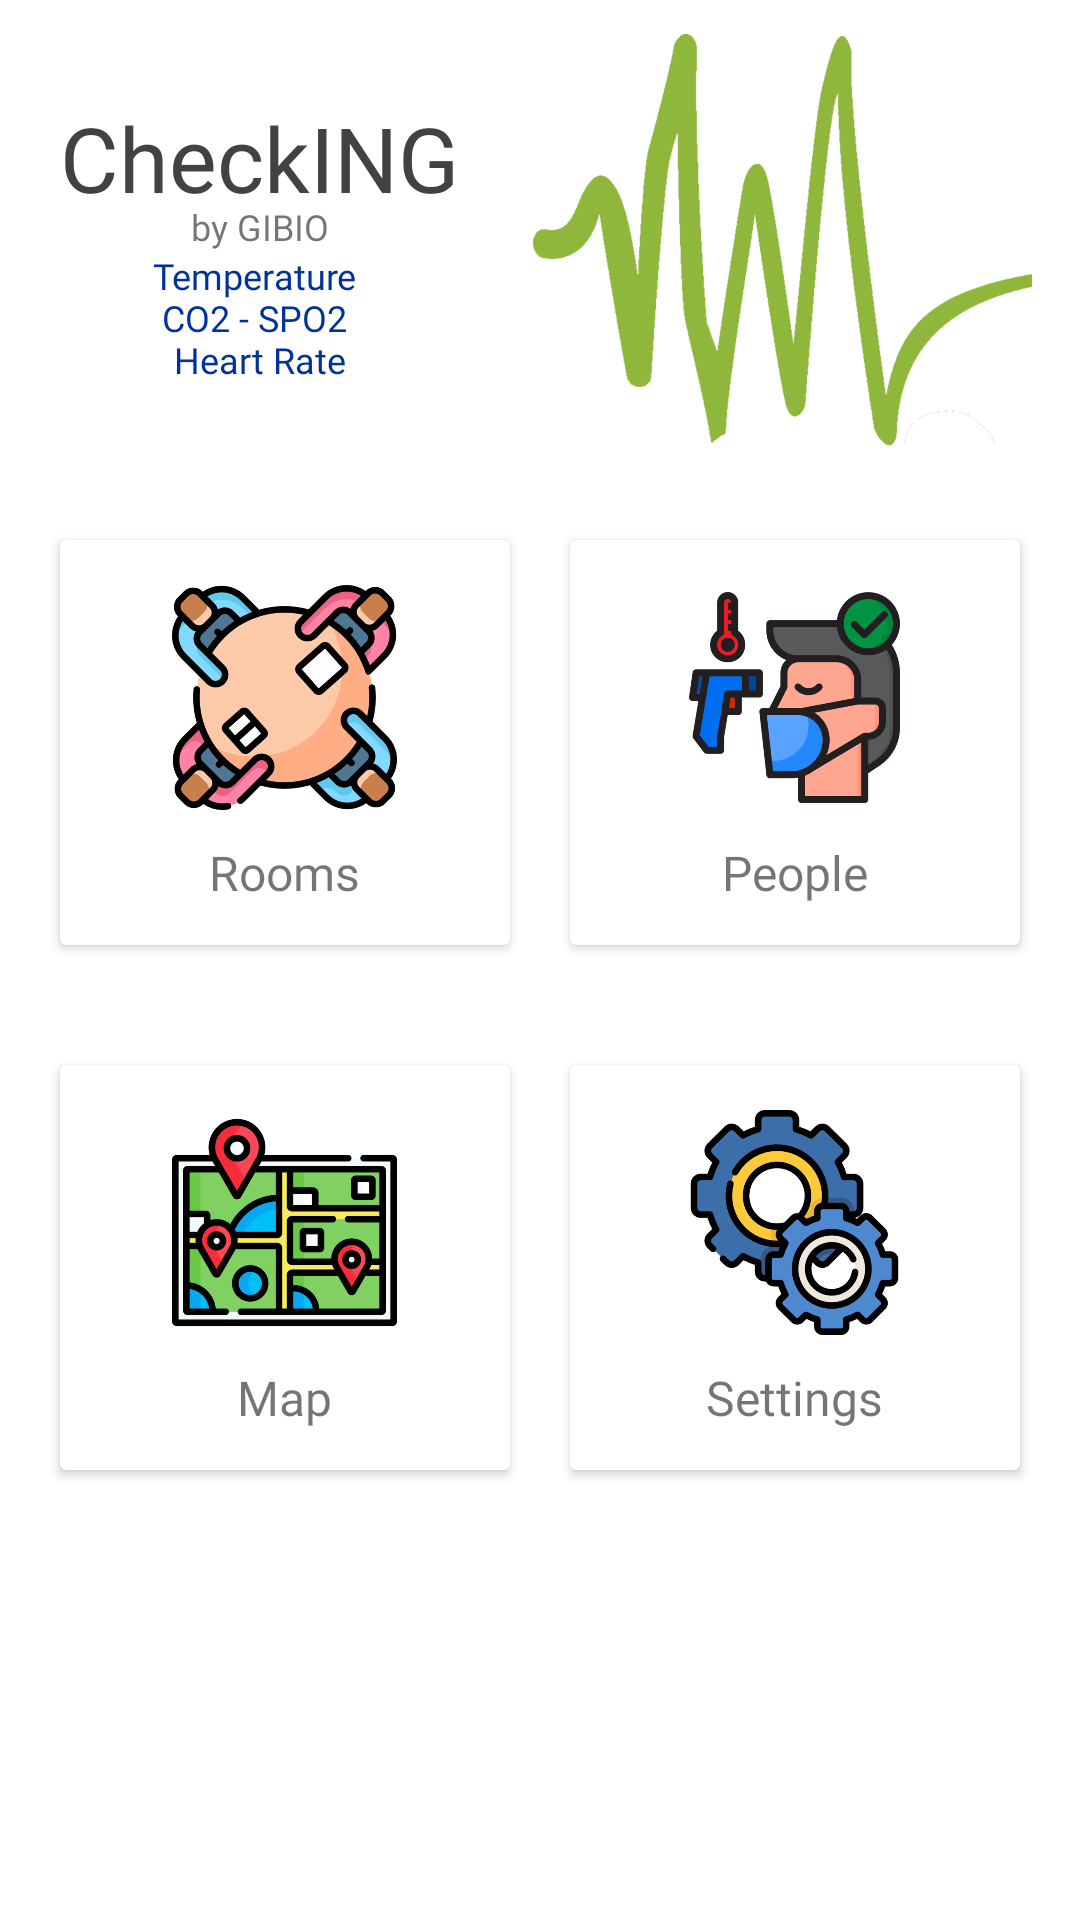

Reconstruct the res/layout file that produces this screen, plus the resources it refers to.
<!-- AndroidManifest.xml: application theme Theme.MqttAndroid -->
<!-- res/layout/fragment_home.xml -->
<?xml version="1.0" encoding="utf-8"?>
<FrameLayout xmlns:android="http://schemas.android.com/apk/res/android"
    xmlns:tools="http://schemas.android.com/tools"
    android:layout_width="match_parent"
    android:layout_height="match_parent"
    xmlns:app="http://schemas.android.com/apk/res-auto"
    tools:context=".HomeFragment">

    <ScrollView
        android:layout_width="match_parent"
        android:layout_height="match_parent"
        android:background="@color/white">

        <androidx.constraintlayout.widget.ConstraintLayout
            android:layout_width="match_parent"
            android:layout_height="wrap_content"
            android:background="@color/white">

            <LinearLayout
                android:id="@+id/linearLayoutTitle"
                android:layout_width="wrap_content"
                android:layout_height="wrap_content"
                android:orientation="vertical"
                android:layout_margin="20dp"
                app:layout_constraintTop_toTopOf="parent"
                app:layout_constraintStart_toStartOf="parent"
                app:layout_constraintEnd_toStartOf="@+id/imageView"
                app:layout_constraintBottom_toTopOf="@id/linearLayout">

                <TextView
                    android:id="@+id/textView"
                    android:layout_width="wrap_content"
                    android:layout_height="35sp"
                    android:fontFamily="@font/poppins_bold"
                    android:text="@string/app_name"
                    android:textAlignment="center"
                    android:textSize="30sp"
                    android:textColor="@color/cardview_dark_background"/>

                <TextView
                    android:id="@+id/textView2"
                    android:layout_width="match_parent"
                    android:layout_height="wrap_content"
                    android:fontFamily="@font/poppins_light"
                    android:text="@string/lbl_by"
                    android:textAlignment="center"
                    android:textSize="12sp" />

                <TextView
                    android:id="@+id/textView5"
                    android:layout_width="match_parent"
                    android:layout_height="wrap_content"
                    android:fontFamily="@font/poppins_bold"
                    android:text="@string/lbl_props"
                    android:textAlignment="center"
                    android:textSize="12sp"
                    android:textColor="@color/dark_blue"/>

            </LinearLayout>

            <ImageView
                android:id="@+id/imageView"
                android:layout_width="0dp"
                android:layout_height="160dp"
                android:layout_marginEnd="16dp"
                app:layout_constraintEnd_toEndOf="parent"
                app:layout_constraintStart_toEndOf="@+id/linearLayoutTitle"
                app:layout_constraintBottom_toTopOf="@id/linearLayout"
                app:layout_constraintTop_toTopOf="parent"
                app:srcCompat="@drawable/gibio_clean"/>

            <LinearLayout
                android:id="@+id/linearLayout"
                android:layout_width="0dp"
                android:layout_height="175dp"
                android:orientation="horizontal"
                android:padding="10dp"
                app:layout_constraintEnd_toEndOf="parent"
                app:layout_constraintHorizontal_bias="0.0"
                app:layout_constraintStart_toStartOf="parent"
                app:layout_constraintTop_toBottomOf="@+id/imageView">

                <androidx.cardview.widget.CardView
                    android:layout_width="0dp"
                    android:layout_height="match_parent"
                    android:layout_margin="10dp"
                    android:layout_weight="1">
                    <RelativeLayout
                        android:id="@+id/btnRooms"
                        android:layout_width="match_parent"
                        android:layout_height="match_parent">

                        <TextView
                            android:id="@+id/textView3"
                            android:layout_width="wrap_content"
                            android:layout_height="wrap_content"
                            android:layout_below="@id/rooms"
                            android:layout_centerHorizontal="true"
                            android:layout_marginTop="10dp"
                            android:fontFamily="@font/poppins_bold"
                            android:text="@string/lbl_rooms"
                            android:textSize="16sp" />
                        <ImageView
                            android:id="@+id/rooms"
                            android:layout_width="75dp"
                            android:layout_height="75dp"
                            android:layout_centerHorizontal="true"
                            android:layout_marginTop="15dp"
                            app:srcCompat="@drawable/room" />
                    </RelativeLayout>
                </androidx.cardview.widget.CardView>

                <androidx.cardview.widget.CardView
                    android:layout_width="0dp"
                    android:layout_height="match_parent"
                    android:layout_margin="10dp"
                    android:layout_weight="1">
                    <RelativeLayout
                        android:id="@+id/btnPeople"
                        android:layout_width="match_parent"
                        android:layout_height="match_parent">

                        <TextView
                            android:id="@+id/textView4"
                            android:layout_width="wrap_content"
                            android:layout_height="wrap_content"
                            android:layout_below="@id/imageView3"
                            android:layout_centerHorizontal="true"
                            android:layout_marginTop="10dp"
                            android:fontFamily="@font/poppins_bold"
                            android:text="@string/lbl_people"
                            android:textSize="16sp" />
                        <ImageView
                            android:id="@+id/imageView3"
                            android:layout_width="75dp"
                            android:layout_height="75dp"
                            android:layout_centerHorizontal="true"
                            android:layout_marginTop="15dp"
                            app:srcCompat="@drawable/thermometer_person" />
                    </RelativeLayout>
                </androidx.cardview.widget.CardView>

            </LinearLayout>

            <LinearLayout
                android:id="@+id/linearLayout2"
                android:layout_width="0dp"
                android:layout_height="175dp"
                android:orientation="horizontal"
                android:padding="10dp"
                app:layout_constraintEnd_toEndOf="parent"
                app:layout_constraintHorizontal_bias="0.0"
                app:layout_constraintStart_toStartOf="parent"
                app:layout_constraintTop_toBottomOf="@+id/linearLayout">

                <androidx.cardview.widget.CardView
                    android:layout_width="0dp"
                    android:layout_height="match_parent"
                    android:layout_margin="10dp"
                    android:layout_weight="1">
                    <RelativeLayout
                        android:id="@+id/btnMap"
                        android:layout_width="match_parent"
                        android:layout_height="match_parent">

                        <TextView
                            android:id="@+id/textView6"
                            android:layout_width="wrap_content"
                            android:layout_height="wrap_content"
                            android:layout_below="@id/map"
                            android:layout_centerHorizontal="true"
                            android:layout_marginTop="10dp"
                            android:fontFamily="@font/poppins_bold"
                            android:text="@string/lbl_map"
                            android:textSize="16sp" />
                        <ImageView
                            android:id="@+id/map"
                            android:layout_width="75dp"
                            android:layout_height="75dp"
                            android:layout_centerHorizontal="true"
                            android:layout_marginTop="15dp"
                            app:srcCompat="@drawable/street_map" />
                    </RelativeLayout>
                </androidx.cardview.widget.CardView>

                <androidx.cardview.widget.CardView
                    android:layout_width="0dp"
                    android:layout_height="match_parent"
                    android:layout_margin="10dp"
                    android:layout_weight="1">
                    <RelativeLayout
                        android:id="@+id/btnSettings"
                        android:layout_width="match_parent"
                        android:layout_height="match_parent">

                        <TextView
                            android:id="@+id/textView7"
                            android:layout_width="wrap_content"
                            android:layout_height="wrap_content"
                            android:layout_below="@id/settings"
                            android:layout_centerHorizontal="true"
                            android:layout_marginTop="10dp"
                            android:fontFamily="@font/poppins_bold"
                            android:text="@string/lbl_settings"
                            android:textSize="16sp" />
                        <ImageView
                            android:id="@+id/settings"
                            android:layout_width="75dp"
                            android:layout_height="75dp"
                            android:layout_centerHorizontal="true"
                            android:layout_marginTop="15dp"
                            app:srcCompat="@drawable/settings"
                            android:contentDescription="@string/lbl_settings" />
                    </RelativeLayout>
                </androidx.cardview.widget.CardView>

            </LinearLayout>

        </androidx.constraintlayout.widget.ConstraintLayout>

    </ScrollView>

</FrameLayout>
<!-- resources referenced by this layout -->
<resources>
  <color name="dark_blue">#00329C</color>
  <color name="white">#FFFFFFFF</color>
  <!-- drawable gibio_clean: png bitmap (drawable-hdpi, 41394 bytes) -->
  <!-- drawable room: png bitmap (drawable-hdpi, 58837 bytes) -->
  <!-- drawable settings: png bitmap (drawable-hdpi, 46397 bytes) -->
  <!-- drawable street_map: png bitmap (drawable-hdpi, 36747 bytes) -->
  <!-- drawable thermometer_person: png bitmap (drawable-hdpi, 34275 bytes) -->
  <string name="app_name">CheckING</string>
  <string name="lbl_by">by GIBIO</string>
  <string name="lbl_map">Map</string>
  <string name="lbl_people">People</string>
  <string name="lbl_props">Temperature \nCO2 - SPO2 \nHeart Rate</string>
  <string name="lbl_rooms">Rooms</string>
  <string name="lbl_settings">Settings</string>
  <style name="Theme.MqttAndroid" parent="Theme.MaterialComponents.DayNight.NoActionBar">
          
          <item name="colorPrimary">@color/purple_500</item>
          <item name="colorPrimaryVariant">@color/purple_700</item>
          <item name="colorOnPrimary">@color/white</item>
          
          <item name="colorSecondary">@color/teal_200</item>
          <item name="colorSecondaryVariant">@color/teal_700</item>
          <item name="colorOnSecondary">@color/black</item>
          
          <item name="android:statusBarColor" tools:targetApi="l">?attr/colorPrimaryVariant</item>
          
      </style>
  <color name="purple_500">#FF6200EE</color>
  <color name="purple_700">#FF3700B3</color>
  <color name="teal_200">#FF03DAC5</color>
  <color name="teal_700">#FF018786</color>
  <color name="black">#FF000000</color>
</resources>
